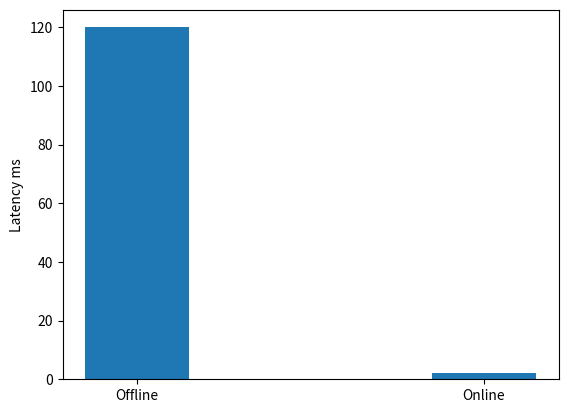

Source code (Python):
import matplotlib.pyplot as plt

def main():

    beh_classification_time = [120,2]
    ax = plt.gca()
    x_val = ['Offline', 'Online']
    plt.ylabel('Latency ms')
    plt.bar(x_val,beh_classification_time, width=0.3)
    plt.show()

if __name__ == "__main__":
        main()